Run: headless pygame with SDL's dummy video driver; simulated clock (each Clock.tick advances the game by its frame time, no real sleeping); random seed 0; keys injected as events and as key.get_pressed() state; mouse plan: one left click at the window centre at the start of phase 2, then a move to the lower-right quarter at the start of phase 3.
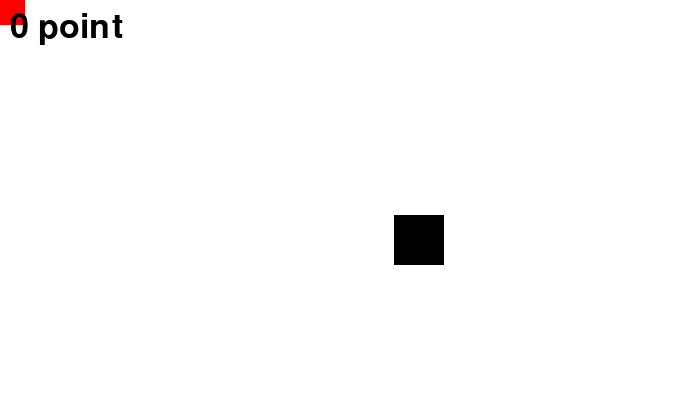
Frame 1 of 4 · flips 1–60 · no input
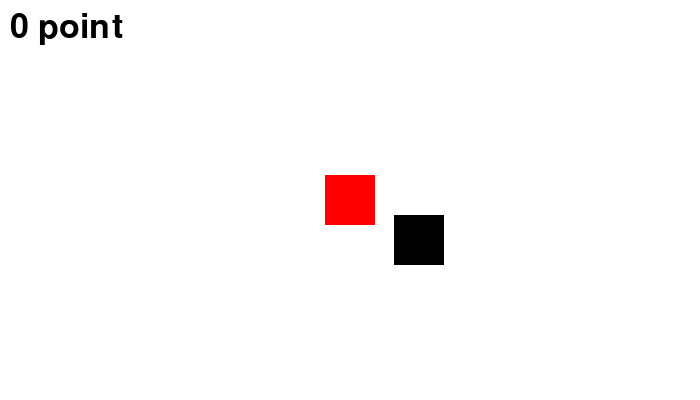
Frame 2 of 4 · flips 61–180 · clicked the window centre · tapped SPACE, RETURN · held RIGHT (→), D
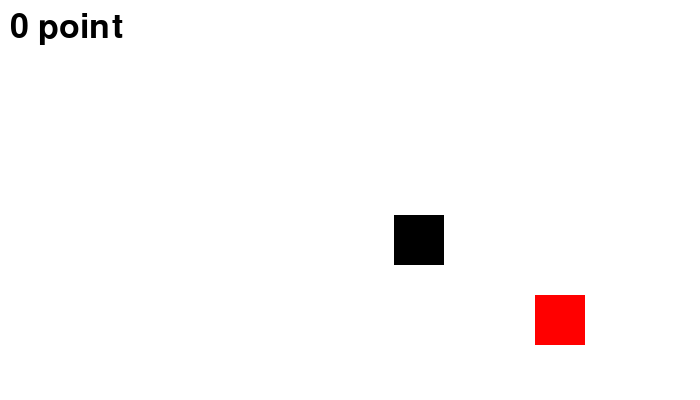
Frame 3 of 4 · flips 181–300 · moved the mouse to the lower-right quarter · held DOWN (↓), S
Frame 4 of 4 · flips 301–420 · held LEFT (←), A, UP (↑), W · screen unchanged from frame 3, image omitted

The pygame program that drew these frames:

"""
碰撞 -- 一對一
"""
import pygame
import random

BLACK = (  0,   0,   0)
WHITE = (255, 255, 255)
RED   = (255,   0,   0)

pygame.init()

screen_width = 700
screen_height = 400
screen = pygame.display.set_mode([screen_width, screen_height])

# player的初始位置
player_x = 0
player_y = 0
player_w = 50
player_h = 50
# block的初始位置
block_w = 50
block_h = 50
block_x = random.randrange(screen_width-block_w)
block_y = random.randrange(screen_height-block_h)
# 判斷有無撞到的布林變數
collision = False
# 分數
score = 0
# font物件
font = pygame.font.Font(None, 50)

done = False

clock = pygame.time.Clock()

while not done:
    for event in pygame.event.get(): 
        if event.type == pygame.QUIT: 
            done = True 
        
    # 清除視窗畫面
    screen.fill(WHITE)

    # 取得滑鼠座標 (list of (x,y))
    pos = pygame.mouse.get_pos()
    # 畫出player & block
    player_x = pos[0] - 25
    player_y = pos[1] - 25
    pygame.draw.rect(screen, RED, [player_x, player_y, player_w, player_h])
    if not collision:
        pygame.draw.rect(screen, BLACK, [block_x, block_y, block_w, block_h])
        
    # 判斷是否碰撞到了
    xin = block_x <= player_x <= block_x+block_w or block_x <= player_x+player_w <= block_x+block_w
    yin = block_y <= player_y <= block_y+block_h or block_y <= player_y+player_h <= block_y+block_h
    if  xin and yin and not collision:
        collision = True
        score += 1

    # 顯示分數
    message = str(score)+' point'
    text = font.render(message, 10, BLACK)
    screen.blit(text, (10,10))
    
    # 新畫面更新
    pygame.display.flip()

    # 一秒60個frame
    clock.tick(60)

pygame.quit()
